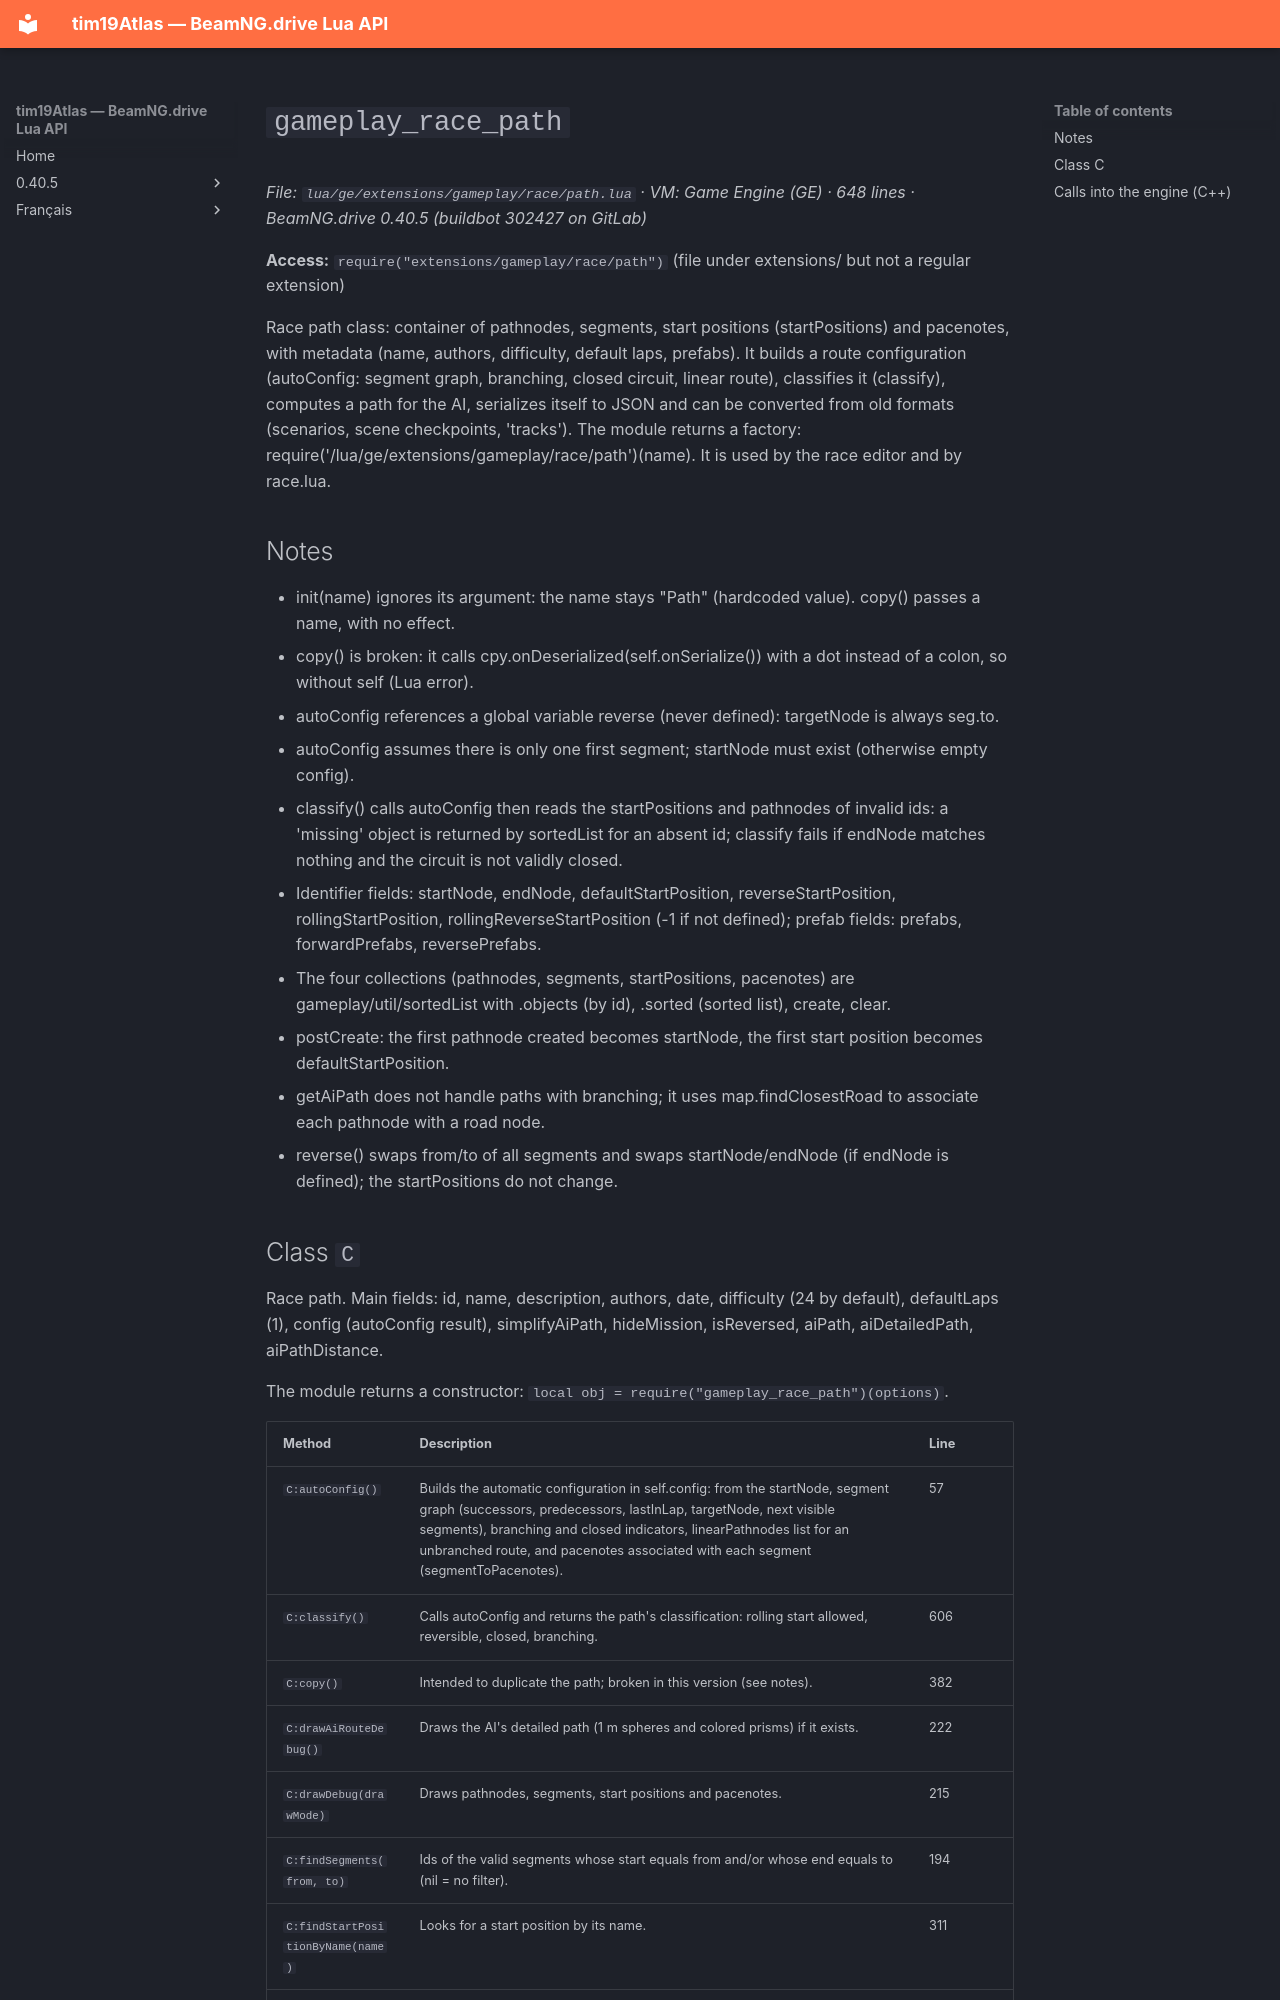

repository: Tim0219800/beamng-lua-atlas · page: 0.40.5/ge/extensions/gameplay/race/path.html · generator: mkdocs

# `gameplay_race_path`

*File: `lua/ge/extensions/gameplay/race/path.lua` · VM: Game Engine (GE) · 648 lines · BeamNG.drive 0.40.5 (buildbot 302427 on GitLab)*

**Access:** `require("extensions/gameplay/race/path")` (file under extensions/ but not a regular extension)

Race path class: container of pathnodes, segments, start positions (startPositions) and pacenotes, with metadata (name, authors, difficulty, default laps, prefabs). It builds a route configuration (autoConfig: segment graph, branching, closed circuit, linear route), classifies it (classify), computes a path for the AI, serializes itself to JSON and can be converted from old formats (scenarios, scene checkpoints, 'tracks'). The module returns a factory: require('/lua/ge/extensions/gameplay/race/path')(name). It is used by the race editor and by race.lua.

## Notes

- init(name) ignores its argument: the name stays "Path" (hardcoded value). copy() passes a name, with no effect.
- copy() is broken: it calls cpy.onDeserialized(self.onSerialize()) with a dot instead of a colon, so without self (Lua error).
- autoConfig references a global variable reverse (never defined): targetNode is always seg.to.
- autoConfig assumes there is only one first segment; startNode must exist (otherwise empty config).
- classify() calls autoConfig then reads the startPositions and pathnodes of invalid ids: a 'missing' object is returned by sortedList for an absent id; classify fails if endNode matches nothing and the circuit is not validly closed.
- Identifier fields: startNode, endNode, defaultStartPosition, reverseStartPosition, rollingStartPosition, rollingReverseStartPosition (-1 if not defined); prefab fields: prefabs, forwardPrefabs, reversePrefabs.
- The four collections (pathnodes, segments, startPositions, pacenotes) are gameplay/util/sortedList with .objects (by id), .sorted (sorted list), create, clear.
- postCreate: the first pathnode created becomes startNode, the first start position becomes defaultStartPosition.
- getAiPath does not handle paths with branching; it uses map.findClosestRoad to associate each pathnode with a road node.
- reverse() swaps from/to of all segments and swaps startNode/endNode (if endNode is defined); the startPositions do not change.
